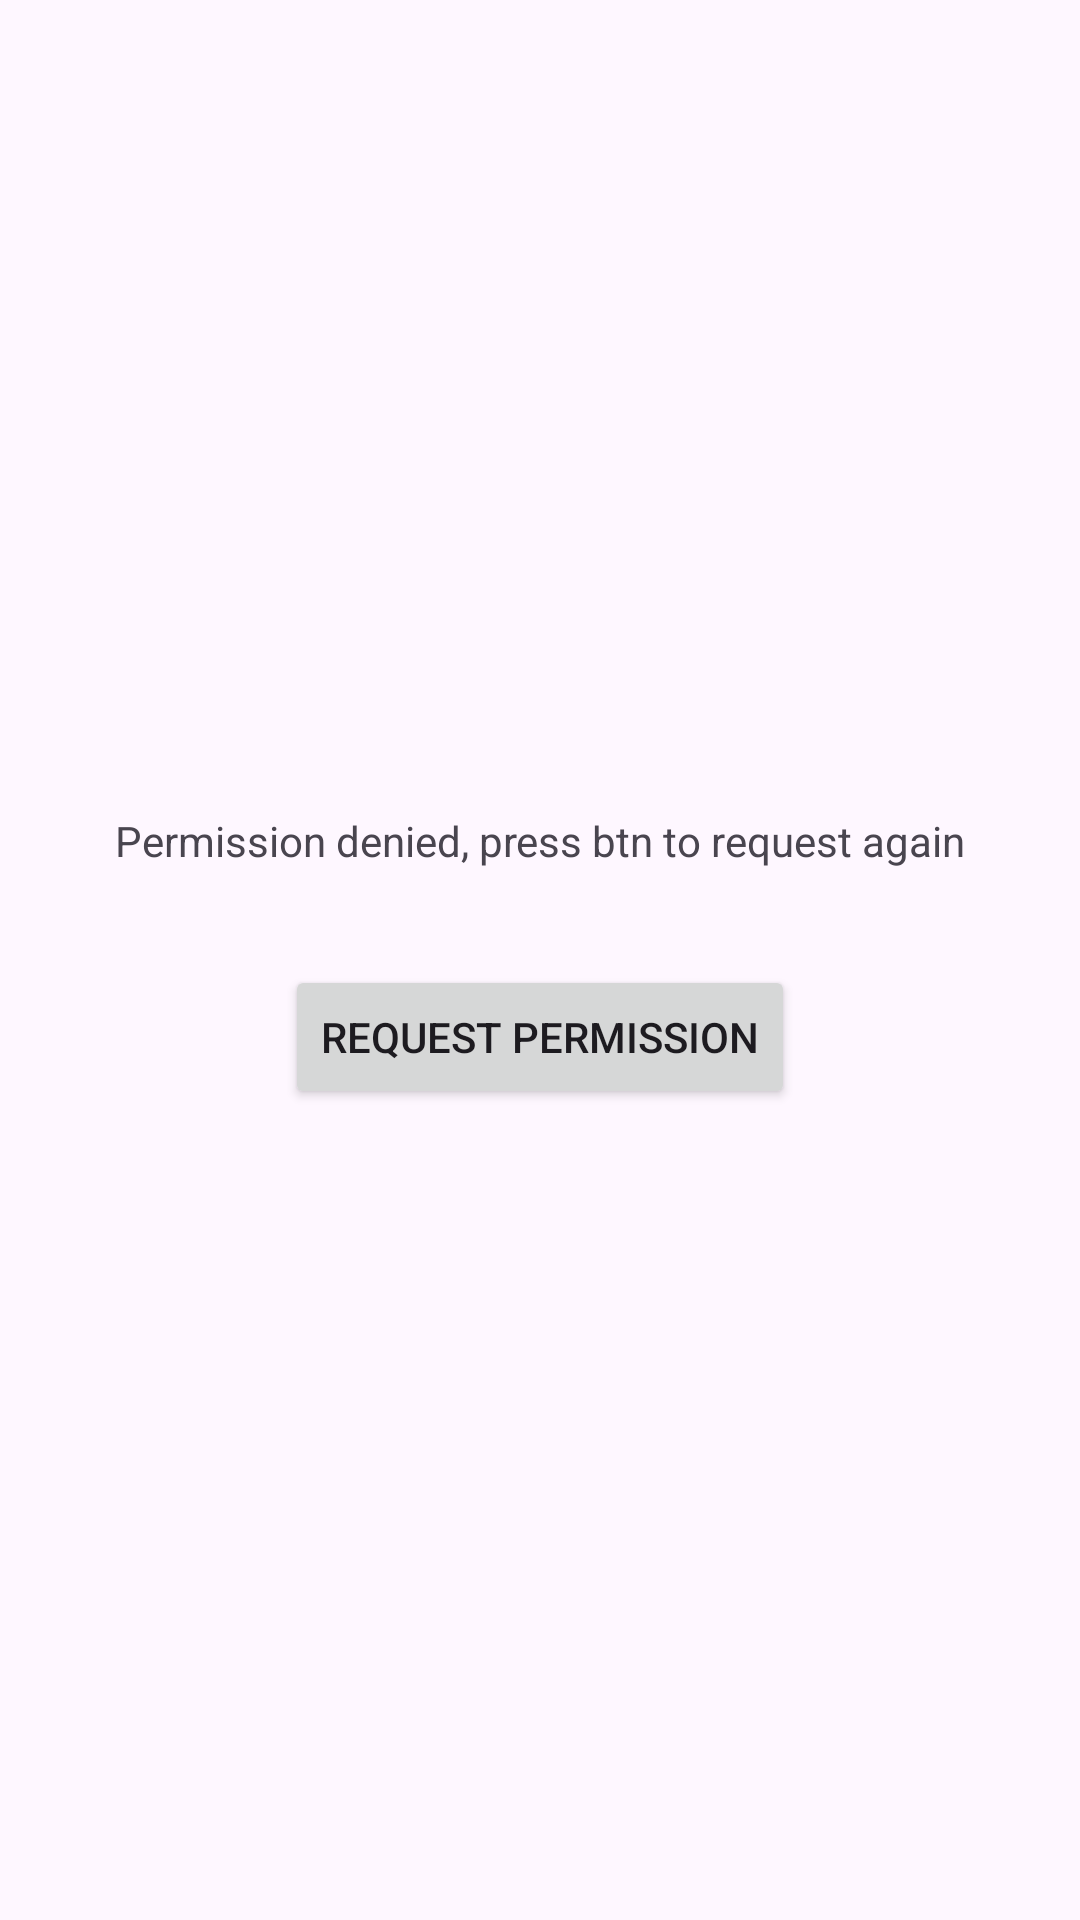

Android layout source for this screen:
<!-- AndroidManifest.xml: application theme Theme.Player_test -->
<!-- res/layout/activity_denied_permission.xml -->
<?xml version="1.0" encoding="utf-8"?>
<androidx.constraintlayout.widget.ConstraintLayout xmlns:android="http://schemas.android.com/apk/res/android"
    xmlns:app="http://schemas.android.com/apk/res-auto"
    android:layout_width="match_parent"
    android:layout_height="match_parent">

    <TextView
        android:id="@+id/textView2"
        android:layout_width="wrap_content"
        android:layout_height="wrap_content"
        android:text="Permission denied, press btn to request again"
        app:layout_constraintBottom_toTopOf="@+id/buttonRequestPermission"
        app:layout_constraintEnd_toEndOf="parent"
        app:layout_constraintHorizontal_bias="0.5"
        app:layout_constraintStart_toStartOf="parent"
        app:layout_constraintTop_toTopOf="parent"
        app:layout_constraintVertical_chainStyle="packed" />

    <Button
        android:id="@+id/buttonRequestPermission"
        android:layout_width="wrap_content"
        android:layout_height="wrap_content"
        android:text="Request permission"
        android:layout_marginTop="32dp"
        app:layout_constraintBottom_toBottomOf="parent"
        app:layout_constraintEnd_toEndOf="parent"
        app:layout_constraintHorizontal_bias="0.5"
        app:layout_constraintStart_toStartOf="parent"
        app:layout_constraintTop_toBottomOf="@+id/textView2" />
</androidx.constraintlayout.widget.ConstraintLayout>
<!-- resources referenced by this layout -->
<resources>
  <style name="Theme.Player_test" parent="Theme.Material3.Light.NoActionBar">
          
          <item name="colorPrimary">@color/teal_200</item>
          <item name="colorPrimaryVariant">@color/purple_700</item>
          <item name="colorOnPrimary">@color/white</item>
          
          <item name="colorSecondary">@color/teal_200</item>
          <item name="colorSecondaryVariant">@color/teal_700</item>
          <item name="colorOnSecondary">@color/black</item>
          
          <item name="android:statusBarColor">?attr/colorPrimaryVariant</item>
          <item name="colorControlHighlight">@color/ripple_material_dark</item>
          
          <item name="android:windowIsTranslucent">true</item>
      </style>
  <color name="teal_200">#FF03DAC5</color>
  <color name="purple_700">#FF3700B3</color>
  <color name="white">#FFFFFFFF</color>
  <color name="teal_700">#FF018786</color>
  <color name="black">#FF000000</color>
</resources>
